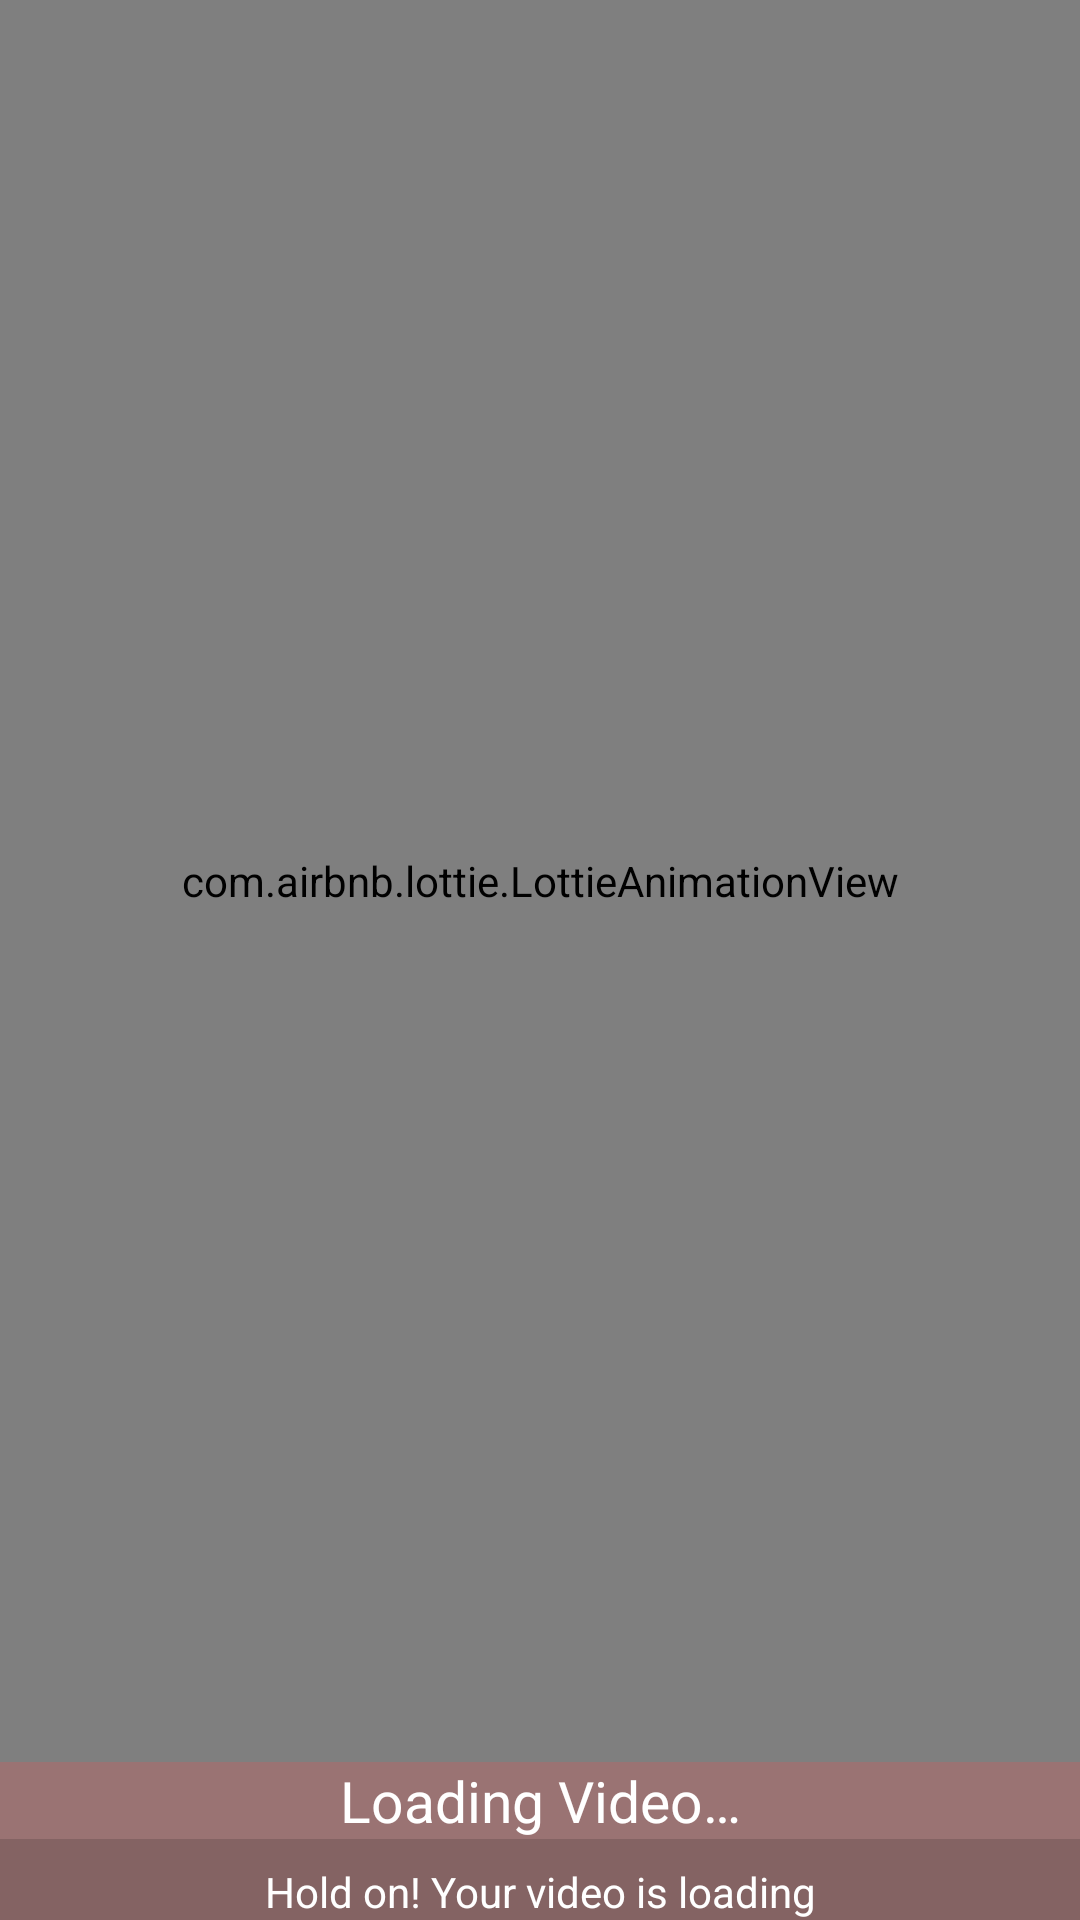

The Android layout XML behind this screen, and the referenced resources:
<!-- AndroidManifest.xml: application theme AppTheme -->
<!-- res/layout/loading_screen.xml -->
<?xml version="1.0" encoding="utf-8"?>
<LinearLayout xmlns:android="http://schemas.android.com/apk/res/android"
    xmlns:app="http://schemas.android.com/apk/res-auto"
    xmlns:tools="http://schemas.android.com/tools"
    android:layout_width="match_parent"
    android:layout_height="match_parent"
    android:background="@color/background"
    android:backgroundTint="#CCA07777"
    android:gravity="center"
    android:orientation="vertical"
    tools:context=".MainActivity">

    <com.airbnb.lottie.LottieAnimationView
        android:id="@+id/lottieAnimation"
        android:layout_width="match_parent"
        android:layout_height="0dp"
        android:layout_weight="1"
        android:background="#CCA07777"
        app:lottie_autoPlay="true"
        app:lottie_loop="true"
        app:lottie_rawRes="@raw/film" />

    <TextView
        android:layout_width="match_parent"
        android:layout_height="wrap_content"
        android:background="#CCA07777"
        android:gravity="center"
        android:text="@string/loading"
        android:textColor="@color/colorOnSecondary"
        android:textSize="19sp" />

    <TextView
        android:layout_width="match_parent"
        android:layout_height="wrap_content"
        android:layout_marginStart="40dp"
        android:layout_marginTop="8dp"
        android:layout_marginEnd="40dp"
        android:gravity="center"
        android:text="@string/loading_tag"
        android:textColor="@color/colorOnSecondary"
        android:textSize="14sp" />

</LinearLayout>
<!-- resources referenced by this layout -->
<resources>
  <color name="background">#121212</color>
  <color name="colorOnSecondary">#FFFFFF</color>
  <string name="loading">Loading Video…</string>
  <string name="loading_tag">Hold on! Your video is loading</string>
  <style name="AppTheme" parent="Theme.Material3.Dark">
          <item name="colorPrimary">@color/colorOnSecondary</item>
          <item name="colorPrimaryVariant">@color/colorPrimaryVariant</item>
          <item name="colorOnPrimary">@color/colorOnPrimary</item>
          <item name="colorSecondary">@color/colorSecondary</item>
          <item name="colorSecondaryVariant">@color/colorSecondaryVariant</item>
          <item name="colorOnSecondary">@color/colorOnSecondary</item>
          <item name="android:windowBackground">@color/background</item>
          <item name="android:textColor">@color/textColor</item>
          <item name="android:navigationBarColor">@color/navigationBarColor</item>
          <item name="android:statusBarColor">@color/statusBarColor</item>
      </style>
  <color name="colorPrimaryVariant">#1A1A1A</color>
  <color name="colorOnPrimary">#FF4081</color>
  <color name="colorSecondary">#000000</color>
  <color name="colorSecondaryVariant">#1A1A1A</color>
  <color name="textColor">#E0E0E0</color>
  <color name="navigationBarColor">#121212</color>
  <color name="statusBarColor">#121212</color>
</resources>
